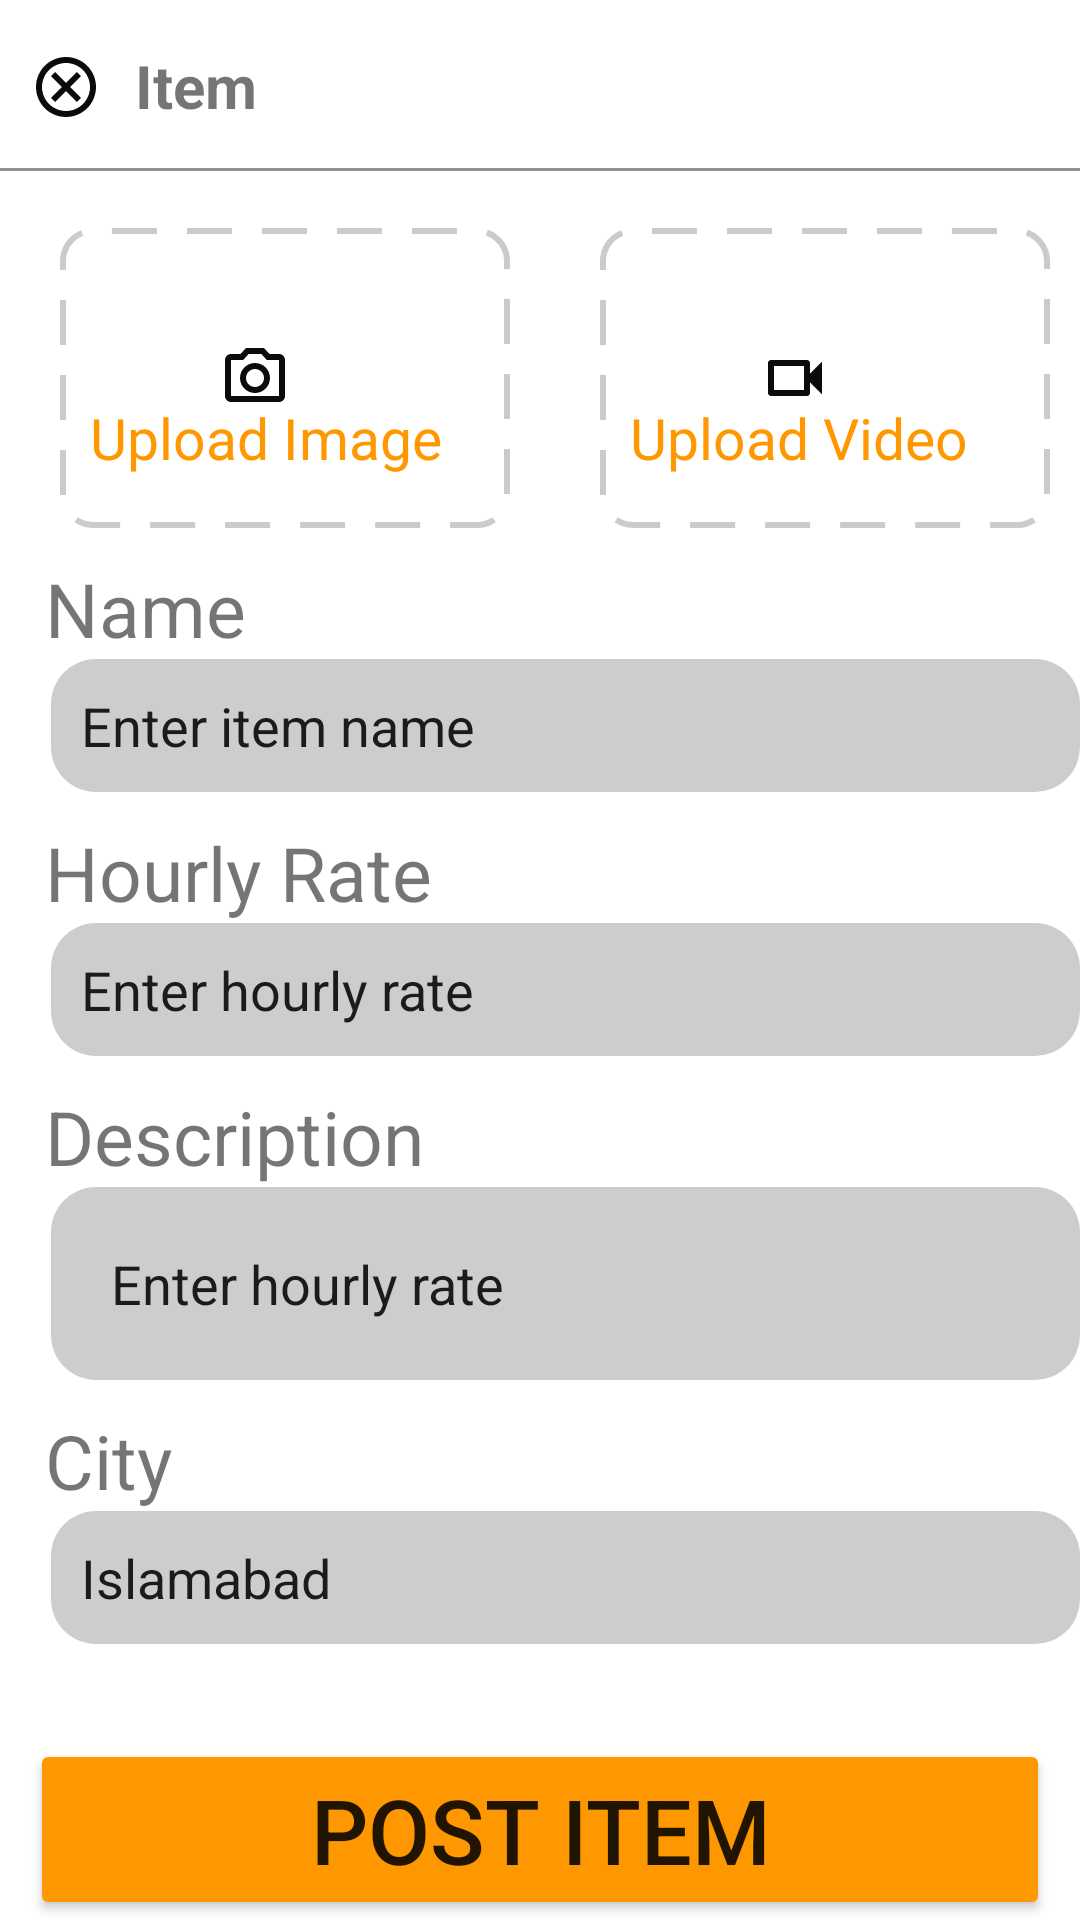

Here is an Android app screen rendered from its layout file. Give the layout XML and the strings, colors and styles it references.
<!-- AndroidManifest.xml: application theme Theme.I201868 -->
<!-- res/layout/activity_twelveth_screen.xml -->
<?xml version="1.0" encoding="utf-8"?>
<RelativeLayout xmlns:android="http://schemas.android.com/apk/res/android"
    xmlns:app="http://schemas.android.com/apk/res-auto"
    xmlns:tools="http://schemas.android.com/tools"
    android:layout_width="match_parent"
    android:layout_height="match_parent"
    tools:context=".TwelvethScreen">


    <androidx.appcompat.widget.Toolbar
        android:id="@+id/toolbar"
        android:layout_width="match_parent"
        android:layout_height="?attr/actionBarSize"
        />


    <View
        android:id="@+id/line"
        android:layout_width="match_parent"
        android:layout_height="1dp"
        android:background="#918F8F"
        android:layout_below="@id/toolbar"
        />

    <ImageView
        android:id="@+id/backButton"
        android:layout_width="wrap_content"
        android:layout_height="wrap_content"
        android:src="@drawable/cross"
        android:contentDescription="Back"
        android:layout_gravity="start"
        android:layout_marginStart="10dp"
        android:clickable="true"
        android:focusable="true"
        android:layout_marginTop="17dp"/>

    <TextView
        android:id="@+id/name"
        android:layout_width="wrap_content"
        android:layout_height="wrap_content"
        android:text="Item"
        android:textSize="20sp"
        android:paddingTop="15dp"
        android:textStyle="bold"
        android:layout_marginLeft="45dp"
        />


    <RelativeLayout

        android:id="@+id/relative1"

        android:layout_width="match_parent"
        android:layout_height="wrap_content"
        android:layout_below="@id/toolbar"
        android:layout_marginTop="20dp">

        <RelativeLayout


            android:id="@+id/relative2"
            android:layout_width="wrap_content"
            android:layout_height="wrap_content"
            >

            <ImageView
                android:id="@+id/image"
                android:layout_width="150dp"
                android:layout_height="100dp"
                android:layout_marginLeft="20dp"
                android:src="@drawable/shadedrectangle"

                />

            <ImageView
                android:id="@+id/camera"
                android:layout_width="wrap_content"
                android:layout_height="wrap_content"
                android:layout_centerInParent="true"
                android:src="@drawable/camera1"

                />

            <TextView
                android:layout_width="wrap_content"
                android:layout_height="wrap_content"
                android:layout_below="@id/camera"
                android:layout_marginLeft="30dp"
                android:layout_marginTop="33dp"
                android:text="Upload Image"
                android:textColor="#ff9800"
                android:textSize="19dp" />

        </RelativeLayout>

        <RelativeLayout
            android:id="@+id/relative3"
            android:layout_width="wrap_content"
            android:layout_height="wrap_content"
            android:layout_marginLeft="10dp"

            android:layout_toRightOf="@id/relative2">

            <ImageView
                android:id="@+id/rectangle"
                android:layout_width="150dp"
                android:layout_height="100dp"
                android:layout_marginLeft="20dp"
                android:src="@drawable/shadedrectangle"

                />

            <ImageView
                android:id="@+id/video"
                android:layout_width="wrap_content"
                android:layout_height="wrap_content"
                android:layout_centerInParent="true"
                android:src="@drawable/video"

                />

            <TextView
                android:layout_width="wrap_content"
                android:layout_height="wrap_content"
                android:layout_below="@id/video"
                android:layout_marginLeft="30dp"
                android:layout_marginTop="33dp"
                android:text="Upload Video"
                android:textColor="#ff9800"
                android:textSize="19dp" />

        </RelativeLayout>


    </RelativeLayout>

    <TextView
        android:id="@+id/name1"
        android:layout_width="wrap_content"
        android:layout_height="wrap_content"
        android:layout_below="@id/relative1"
        android:text="Name"
        android:textSize="25dp"
        android:layout_marginLeft="15dp"
        android:layout_marginTop="10dp"
        />

    <EditText
        android:id="@+id/entername"
        android:layout_width="match_parent"
        android:layout_height="wrap_content"
        android:background="@drawable/rectangle"
        android:text="Enter item name"
        android:layout_below="@id/name1"
        android:layout_marginLeft="17dp"
        android:padding="10dp"
        />

    <TextView
        android:id="@+id/hourlyrate"
        android:layout_width="wrap_content"
        android:layout_height="wrap_content"
        android:layout_below="@id/entername"
        android:text="Hourly Rate"
        android:textSize="25dp"
        android:layout_marginLeft="15dp"
        android:layout_marginTop="10dp"
        />

    <EditText
        android:id="@+id/enterhourly"
        android:layout_width="match_parent"
        android:layout_height="wrap_content"
        android:background="@drawable/rectangle"
        android:text="Enter hourly rate"
        android:layout_below="@id/hourlyrate"
        android:layout_marginLeft="17dp"
        android:padding="10dp"
        />

    <TextView
        android:id="@+id/description"
        android:layout_width="wrap_content"
        android:layout_height="wrap_content"
        android:layout_below="@id/enterhourly"
        android:text="Description"
        android:textSize="25dp"
        android:layout_marginLeft="15dp"
        android:layout_marginTop="10dp"
        />
    <EditText
        android:id="@+id/enterdescription"
        android:layout_width="match_parent"
        android:layout_height="wrap_content"
        android:background="@drawable/rectangle"
        android:text="Enter hourly rate"
        android:layout_below="@id/description"
        android:layout_marginLeft="17dp"
        android:padding="20dp"
        />

    <TextView
        android:id="@+id/city"
        android:layout_width="wrap_content"
        android:layout_height="wrap_content"
        android:layout_below="@id/enterdescription"
        android:text="City"
        android:textSize="25dp"
        android:layout_marginLeft="15dp"
        android:layout_marginTop="10dp"
        />

    <EditText
        android:id="@+id/entercity"
        android:layout_width="match_parent"
        android:layout_height="wrap_content"
        android:background="@drawable/rectangle"
        android:text="Islamabad"
        android:layout_below="@id/city"
        android:layout_marginLeft="17dp"
        android:padding="10dp"
        />

    <Button
        android:layout_width="match_parent"
        android:layout_height="wrap_content"
        android:layout_alignParentBottom="true"
        android:text="Post Item"
        android:textSize="30dp"
        android:backgroundTint="#ff9800"
        android:layout_marginLeft="10dp"
        android:layout_marginRight="10dp"
        />


</RelativeLayout>
<!-- resources referenced by this layout -->
<resources>
  <!-- drawable camera1 (drawable) -->
  <vector android:alpha="0.96" android:height="24dp"
      android:tint="#000000" android:viewportHeight="24"
      android:viewportWidth="24" android:width="24dp" xmlns:android="http://schemas.android.com/apk/res/android">
      <path android:fillColor="@android:color/white" android:pathData="M20,4h-3.17L15,2L9,2L7.17,4L4,4c-1.1,0 -2,0.9 -2,2v12c0,1.1 0.9,2 2,2h16c1.1,0 2,-0.9 2,-2L22,6c0,-1.1 -0.9,-2 -2,-2zM20,18L4,18L4,6h4.05l1.83,-2h4.24l1.83,2L20,6v12zM12,7c-2.76,0 -5,2.24 -5,5s2.24,5 5,5 5,-2.24 5,-5 -2.24,-5 -5,-5zM12,15c-1.65,0 -3,-1.35 -3,-3s1.35,-3 3,-3 3,1.35 3,3 -1.35,3 -3,3z"/>
  </vector>
  <!-- drawable cross (drawable) -->
  <vector android:alpha="0.96" android:height="24dp"
      android:tint="#000000" android:viewportHeight="24"
      android:viewportWidth="24" android:width="24dp" xmlns:android="http://schemas.android.com/apk/res/android">
      <path android:fillColor="@android:color/white" android:pathData="M12,2C6.47,2 2,6.47 2,12s4.47,10 10,10 10,-4.47 10,-10S17.53,2 12,2zM12,20c-4.41,0 -8,-3.59 -8,-8s3.59,-8 8,-8 8,3.59 8,8 -3.59,8 -8,8zM15.59,7L12,10.59 8.41,7 7,8.41 10.59,12 7,15.59 8.41,17 12,13.41 15.59,17 17,15.59 13.41,12 17,8.41z"/>
  </vector>
  <!-- drawable rectangle (drawable) -->
  <?xml version="1.0" encoding="utf-8"?>
  <shape
      xmlns:android="http://schemas.android.com/apk/res/android"
      android:shape="rectangle"
      android:padding="10dp">
  
      <solid android:color="#CDCDCD" />
      <corners
          android:bottomRightRadius="15dp"
          android:bottomLeftRadius="15dp"
          android:topLeftRadius="15dp"
          android:topRightRadius="15dp" />
  </shape>
  <!-- drawable shadedrectangle (drawable) -->
  <?xml version="1.0" encoding="utf-8"?>
  <shape xmlns:android="http://schemas.android.com/apk/res/android"
      android:shape="rectangle">
      <solid android:color="#FFFFFF" />
  
      <stroke
          android:color="#CCCACA"
          android:width="2dp"
          android:dashWidth="15dp"
          android:dashGap="10dp"
      />
  
      <corners android:radius="10dp" />
  </shape>
  <!-- drawable video (drawable) -->
  <vector android:alpha="0.96" android:height="24dp"
      android:tint="#000000" android:viewportHeight="24"
      android:viewportWidth="24" android:width="24dp" xmlns:android="http://schemas.android.com/apk/res/android">
      <path android:fillColor="@android:color/white" android:pathData="M15,8v8H5V8h10m1,-2H4c-0.55,0 -1,0.45 -1,1v10c0,0.55 0.45,1 1,1h12c0.55,0 1,-0.45 1,-1v-3.5l4,4v-11l-4,4V7c0,-0.55 -0.45,-1 -1,-1z"/>
  </vector>
  <style name="Theme.I201868" parent="Theme.MaterialComponents.DayNight.DarkActionBar">
          
          <item name="colorPrimary">@color/purple_500</item>
          <item name="colorPrimaryVariant">@color/purple_700</item>
          <item name="colorOnPrimary">@color/white</item>
          
          <item name="colorSecondary">@color/teal_200</item>
          <item name="colorSecondaryVariant">@color/teal_700</item>
          <item name="colorOnSecondary">@color/black</item>
          
          <item name="android:statusBarColor">?attr/colorPrimaryVariant</item>
          
      </style>
  <!-- not gathered from this repository: default colours our renderer supplied (Android Studio template values) -->
  <color name="purple_500">#FF6200EE</color>
  <color name="purple_700">#FF3700B3</color>
  <color name="teal_200">#FF03DAC5</color>
  <color name="teal_700">#FF018786</color>
  <color name="black">#FF000000</color>
  <color name="white">#FFFFFFFF</color>
</resources>
